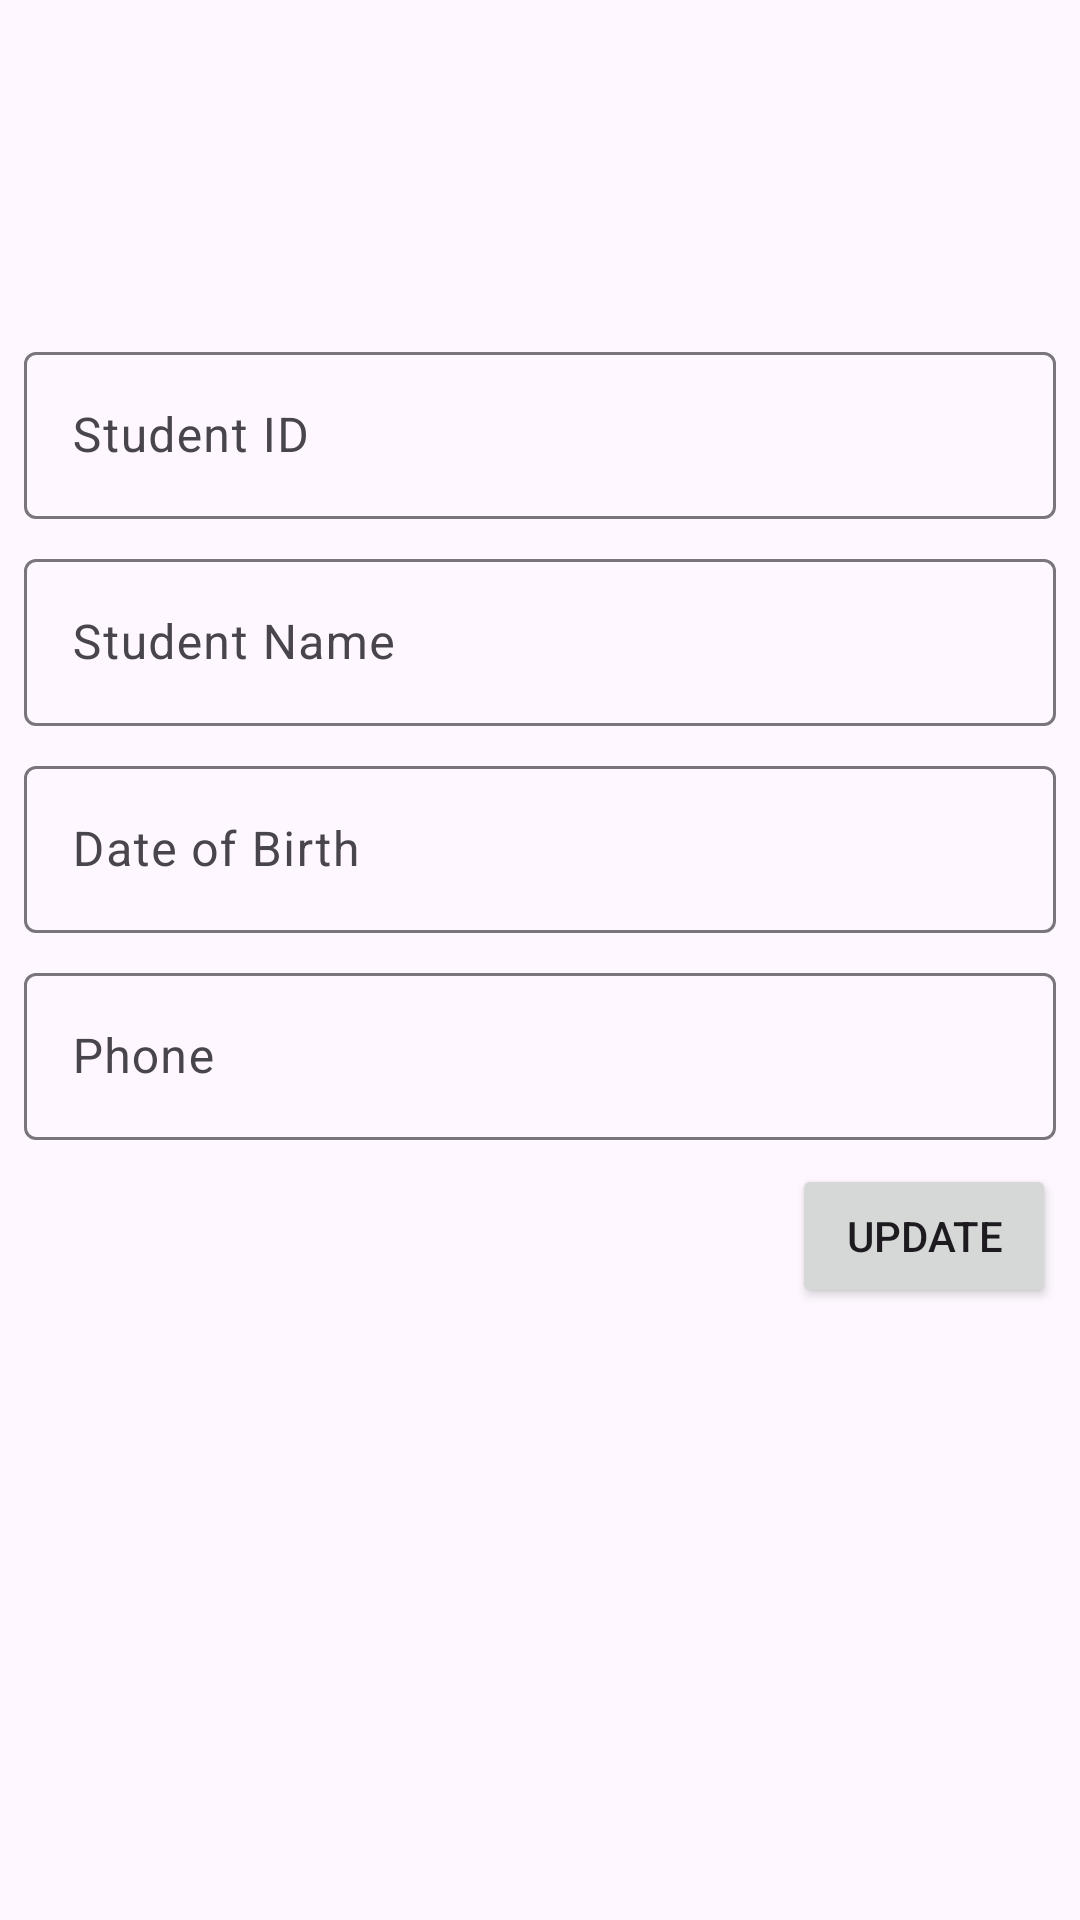

Layout XML and referenced resources for this Android screen:
<!-- AndroidManifest.xml: application theme Theme.AdvWeek4160421017 -->
<!-- res/layout/fragment_student_detail.xml -->
<?xml version="1.0" encoding="utf-8"?>
<FrameLayout xmlns:android="http://schemas.android.com/apk/res/android"
    xmlns:app="http://schemas.android.com/apk/res-auto"
    xmlns:tools="http://schemas.android.com/tools"
    android:layout_width="match_parent"
    android:layout_height="match_parent"
    tools:context=".view.StudentDetailFragment">

    <androidx.constraintlayout.widget.ConstraintLayout
        android:layout_width="match_parent"
        android:layout_height="match_parent">

        <ImageView
            android:id="@+id/imageView"
            android:layout_width="wrap_content"
            android:layout_height="wrap_content"
            android:layout_marginTop="80dp"
            app:layout_constraintEnd_toEndOf="parent"
            app:layout_constraintHorizontal_bias="0.498"
            app:layout_constraintStart_toStartOf="parent"
            app:layout_constraintTop_toTopOf="parent"
            app:srcCompat="@drawable/ic_launcher_foreground" />

        <com.google.android.material.textfield.TextInputLayout
            android:id="@+id/textInputLayout"
            android:layout_width="match_parent"
            android:layout_height="wrap_content"
            android:layout_marginStart="8dp"
            android:layout_marginTop="32dp"
            android:layout_marginEnd="8dp"
            app:layout_constraintEnd_toEndOf="parent"
            app:layout_constraintStart_toStartOf="parent"
            app:layout_constraintTop_toBottomOf="@+id/imageView">

            <com.google.android.material.textfield.TextInputEditText
                android:id="@+id/txtId"
                android:layout_width="match_parent"
                android:layout_height="wrap_content"
                android:hint="Student ID" />
        </com.google.android.material.textfield.TextInputLayout>

        <com.google.android.material.textfield.TextInputLayout
            android:id="@+id/textInputLayout2"
            android:layout_width="match_parent"
            android:layout_height="wrap_content"
            android:layout_marginStart="8dp"
            android:layout_marginTop="8dp"
            android:layout_marginEnd="8dp"
            app:layout_constraintEnd_toEndOf="parent"
            app:layout_constraintStart_toStartOf="parent"
            app:layout_constraintTop_toBottomOf="@+id/textInputLayout">

            <com.google.android.material.textfield.TextInputEditText
                android:id="@+id/txtName"
                android:layout_width="match_parent"
                android:layout_height="wrap_content"
                android:hint="Student Name" />
        </com.google.android.material.textfield.TextInputLayout>

        <com.google.android.material.textfield.TextInputLayout
            android:id="@+id/textInputLayout3"
            android:layout_width="match_parent"
            android:layout_height="wrap_content"
            android:layout_marginStart="8dp"
            android:layout_marginTop="8dp"
            android:layout_marginEnd="8dp"
            app:layout_constraintEnd_toEndOf="parent"
            app:layout_constraintStart_toStartOf="parent"
            app:layout_constraintTop_toBottomOf="@+id/textInputLayout2">

            <com.google.android.material.textfield.TextInputEditText
                android:id="@+id/txtBod"
                android:layout_width="match_parent"
                android:layout_height="wrap_content"
                android:hint="Date of Birth" />
        </com.google.android.material.textfield.TextInputLayout>

        <com.google.android.material.textfield.TextInputLayout
            android:id="@+id/textInputLayout4"
            android:layout_width="match_parent"
            android:layout_height="wrap_content"
            android:layout_marginStart="8dp"
            android:layout_marginTop="8dp"
            android:layout_marginEnd="8dp"
            app:layout_constraintEnd_toEndOf="parent"
            app:layout_constraintStart_toStartOf="parent"
            app:layout_constraintTop_toBottomOf="@+id/textInputLayout3">

            <com.google.android.material.textfield.TextInputEditText
                android:id="@+id/txtPhone"
                android:layout_width="match_parent"
                android:layout_height="wrap_content"
                android:hint="Phone" />
        </com.google.android.material.textfield.TextInputLayout>

        <Button
            android:id="@+id/btnUpdate"
            style="@style/Widget.AppCompat.Button"
            android:layout_width="wrap_content"
            android:layout_height="wrap_content"
            android:layout_marginTop="8dp"
            android:layout_marginEnd="8dp"
            android:text="Update"
            app:layout_constraintEnd_toEndOf="parent"
            app:layout_constraintTop_toBottomOf="@+id/textInputLayout4" />
    </androidx.constraintlayout.widget.ConstraintLayout>
</FrameLayout>
<!-- resources referenced by this layout -->
<resources>
  <style name="Theme.AdvWeek4160421017" parent="Theme.Material3.DayNight">
          
          <item name="colorPrimary">@color/purple_500</item>
          <item name="colorPrimaryVariant">@color/purple_700</item>
          <item name="colorOnPrimary">@color/white</item>
          
          <item name="colorSecondary">@color/teal_200</item>
          <item name="colorSecondaryVariant">@color/teal_700</item>
          <item name="colorOnSecondary">@color/black</item>
          
          <item name="android:statusBarColor">?attr/colorPrimaryVariant</item>
          
      </style>
  <!-- not gathered from this repository: default colours our renderer supplied (Android Studio template values) -->
  <color name="purple_500">#FF6200EE</color>
  <color name="purple_700">#FF3700B3</color>
  <color name="teal_200">#FF03DAC5</color>
  <color name="teal_700">#FF018786</color>
  <color name="black">#FF000000</color>
  <color name="white">#FFFFFFFF</color>
</resources>
